Run: headless pygame with SDL's dummy video driver; simulated clock (each Clock.tick advances the game by its frame time, no real sleeping); random seed 0; keys injected as events and as key.get_pressed() state; no mouse input.
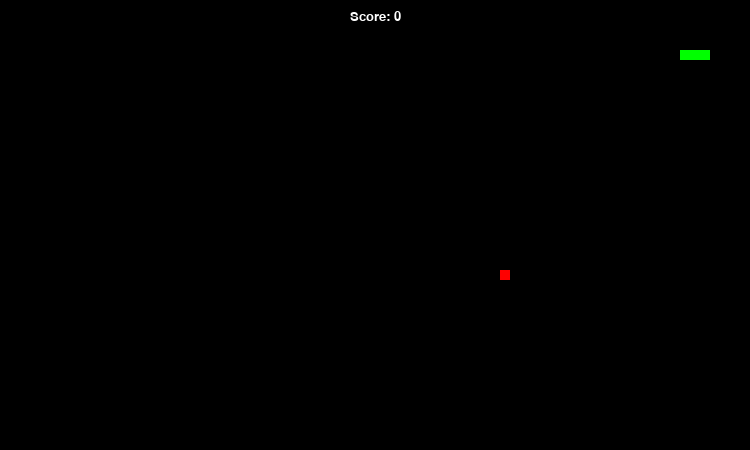
Frame 1 of 2 · flips 1–60 · no input
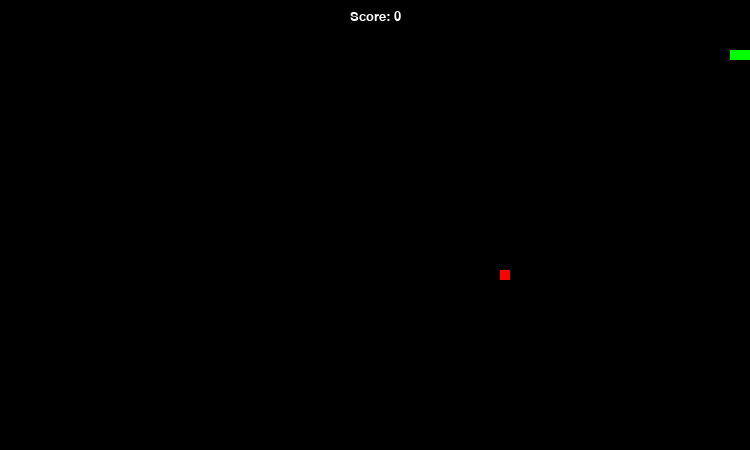
Frame 2 of 2 · flips 61–180 · tapped SPACE, RETURN · held RIGHT (→), D (game ended)

The pygame program that drew these frames:

import pygame       # Libreria para manejar gráficos, eventos, sonidos y lógica de los juegos
import sys          # Permitir cerrar el programa limpiamente
import random       # Generar valores aleatorios, para la posición de la comida

# Inicializar Pygame
pygame.init()       # Inicia todos los módulos de Pygame para poderlo usar en el juego

# Configurar la ventana
WIDTH, HEIGHT = 750, 450        # Definir el tamaño de la ventana
screen = pygame.display.set_mode((WIDTH, HEIGHT))       # Crear la ventana del juego
pygame.display.set_caption("Snake game")        # Definir el título de la ventana

# Colores. Cada color se define como una tupla de valores RGB       https://htmlcolorcodes.com/es/
WHITE = (255,255,255)
BLACK = (0,0,0)
RED = (255,0,0)
GREEN = (0,255,0)

# Configuración del reloj. Controlar la velocidad del juego, limitando los cuadros por segundo
clock = pygame.time.Clock() 

# Variables del Snake
snake_pos = [100,50]        # Definir la posición inicial de la cabeza de la serpiente
snake_body = [[100,50],[90,50],[80,50]]         # Lista de bloques que representan el cuerpo del snake
direction = 'RIGHT'     # Dirección actual del movimiento a la derecha
change_to = direction   # Dirección próxima del movimiento

# Variables de la comida
food_pos = [random.randrange(1, (WIDTH // 10)) * 10, random.randrange(1, (HEIGHT // 10)) * 10]      # Posición inicial de la comida, que se genera aleatoriamente.
food_spawn = True       # Indica si la comida está disponible o debe generarse nuevamente.

# Puntuación, o el contador de puntos
score = 0

# Fuente para mostrar la puntuación en pantalla
font = pygame.font.SysFont('consolas',20)

# Función para mostrar la puntuación en pantalla
def show_score():
    score_surface = font.render(f'Score: {score}', True, WHITE)     # font.render Crea texto con la puntuación
    score_rect = score_surface.get_rect()       # Capturar la puntuación
    score_rect.midtop = (WIDTH // 2, 10)        # Ubicar en el espacio de la pantalla
    screen.blit(score_surface,score_rect)       # blit  Dibuja el texto en la pantalla

# Bucle principal
while True:
    # Manejar eventos
    for event in pygame.event.get():    # Capturar eventos, como cerrar la ventana o pulsar teclas
        if event.type == pygame.QUIT:  # Sale del programa 
            pygame.quit()
            sys.exit()
        if event.type == pygame.KEYDOWN:        # Detectar si se presiona una tecla
            if event.key == pygame.K_UP and direction != 'DOWN':
                change_to = 'UP'
            elif event.key == pygame.K_DOWN and direction != 'UP':
                change_to = 'DOWN'
            elif event.key == pygame.K_LEFT and direction != 'RIGHT':
                change_to = 'LEFT'
            elif event.key == pygame.K_RIGHT and direction != 'LEFT':
                change_to = 'RIGHT' 

    # Cambiar la dirección
    direction = change_to

    # Actualizar la posición de la Snake según la dirección elegida
    if direction == 'UP':
        snake_pos[1] -= 10
    if direction == 'DOWN':
        snake_pos[1] += 10
    if direction == 'LEFT':
        snake_pos[0] -= 10
    if direction == 'RIGHT':
        snake_pos[0] += 10   

    # Crecer el snake si come la comida
    snake_body.insert(0, list(snake_pos))       # Anadir un nuevo bloque a la cabeza
    if snake_pos == food_pos:
        score += 1
        food_spawn = False
    else:
        snake_body.pop()        # Elimina el último bloque para mantener el tamaño

    if not food_spawn:
        food_pos = [random.randrange(1, (WIDTH // 10)) * 10, random.randrange(1, (HEIGHT // 10)) * 10]
    food_spawn = True

    # Dibujar en pantalla
    screen.fill(BLACK)      # Limpiar la pantalla
    for block in snake_body:
        pygame.draw.rect(screen, GREEN, pygame.Rect(block[0], block[1], 10, 10))        # Dibuja la serpiente y la comida
    pygame.draw.rect(screen, RED, pygame.Rect(food_pos[0], food_pos[1], 10, 10))    

    # Mostrar la puntuación, llamar a la función para mostrar la puntuación
    show_score()

    # Terminar el juego si la snake choca, detecta colisiones
    if (snake_pos[0] < 0 or snake_pos[0] >= WIDTH or 
        snake_pos[1] < 0 or snake_pos[1] >= HEIGHT):
        pygame.quit()
        sys.exit()
    for block in snake_body[1:]:
        if snake_pos == block:
            pygame.quit()
            sys.exit()

    # Actualizar la pantalla
    pygame.display.flip()       # Actualiza la pantalla para mostrar los cambios.
    clock.tick(25)              # Establece la velocidad del juego 
